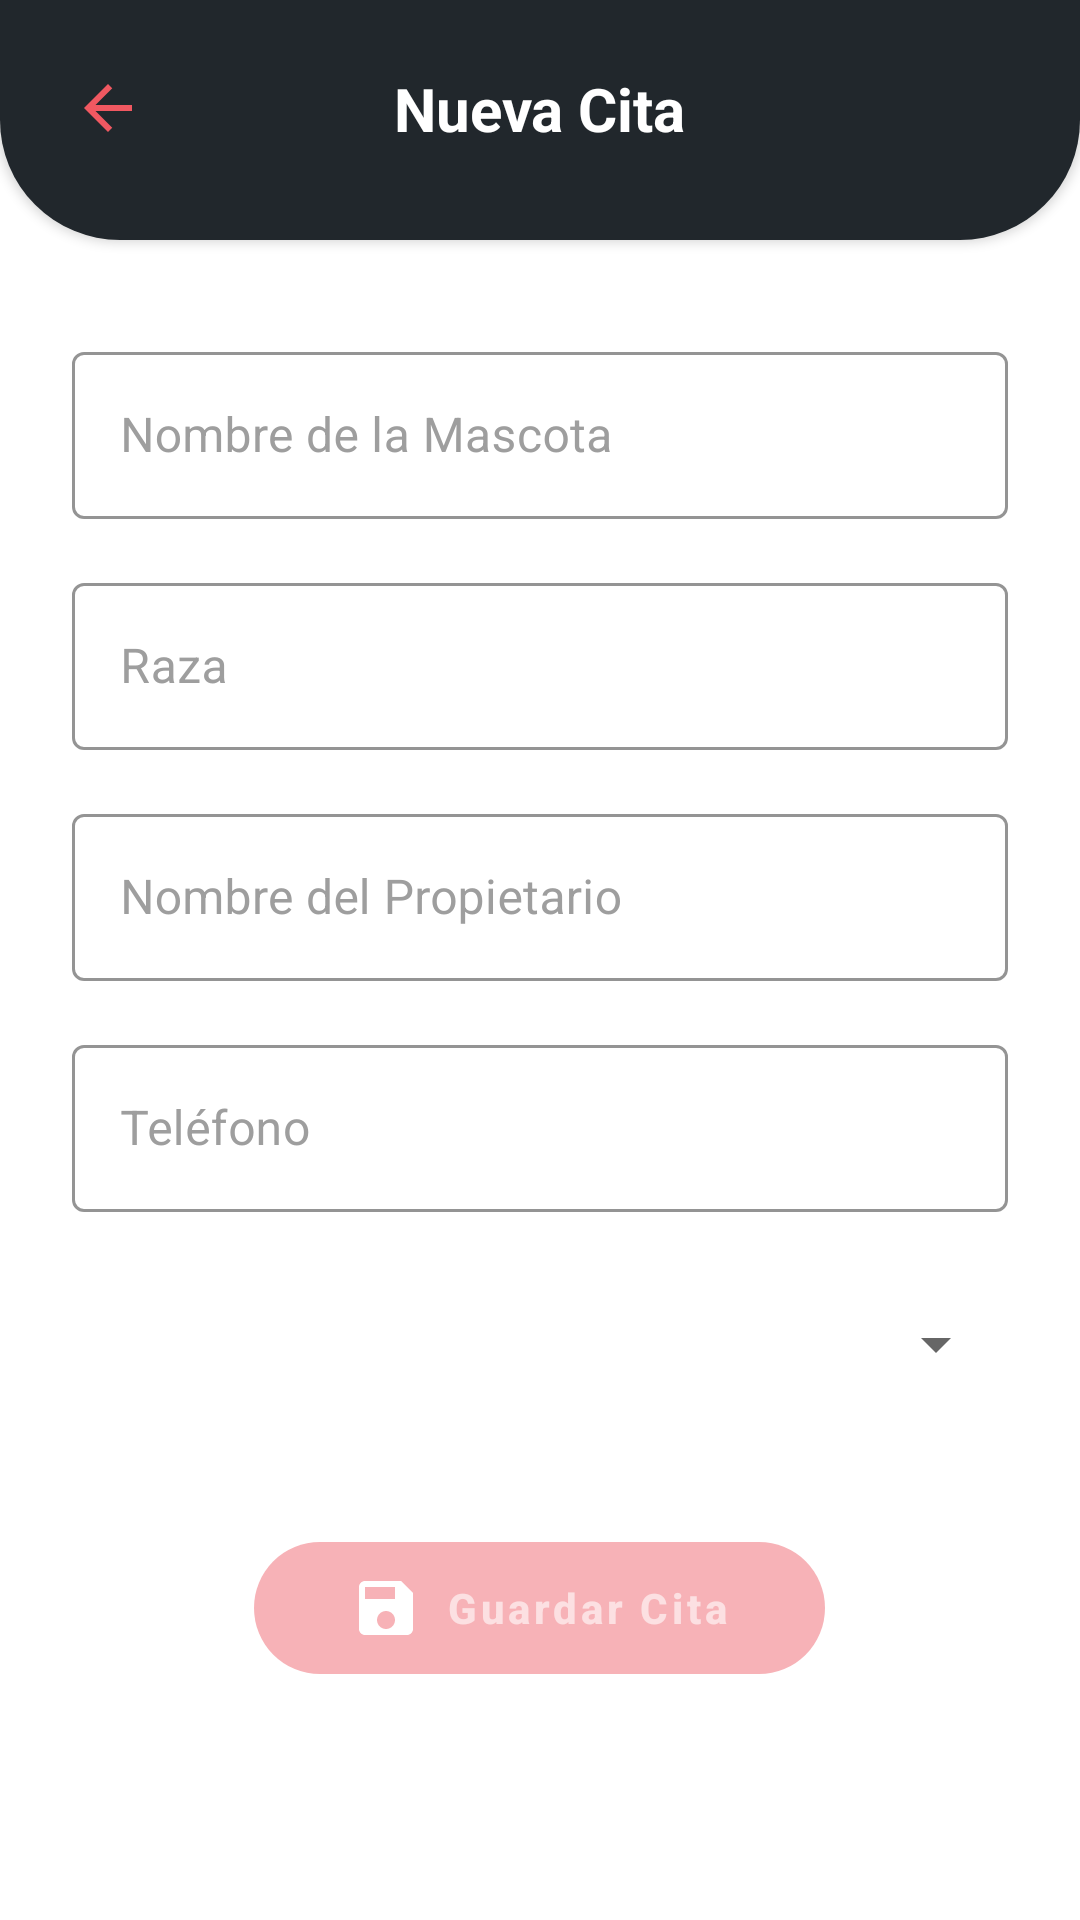

This screen was rendered from an Android layout file. Write that file and the resources it references.
<!-- AndroidManifest.xml: application theme Theme.DogApp -->
<!-- res/layout/fragment_new_appointment.xml -->
<?xml version="1.0" encoding="utf-8"?>
<androidx.constraintlayout.widget.ConstraintLayout xmlns:android="http://schemas.android.com/apk/res/android"
    xmlns:app="http://schemas.android.com/apk/res-auto"
    xmlns:tools="http://schemas.android.com/tools"
    android:layout_width="match_parent"
    android:layout_height="match_parent"
    android:background="@color/white"
    tools:context=".view.fragment.NewAppointmentFragment">

    
    <androidx.constraintlayout.widget.ConstraintLayout
        android:id="@+id/new_appointment_toolbar"
        android:layout_width="match_parent"
        android:layout_height="wrap_content"
        android:background="@drawable/bg_form_toolbar"
        android:elevation="2dp"
        android:paddingBottom="20dp"
        app:layout_constraintEnd_toEndOf="parent"
        app:layout_constraintStart_toStartOf="parent"
        app:layout_constraintTop_toTopOf="parent">

        
        <ImageView
            android:id="@+id/back_button"
            android:layout_width="48dp"
            android:layout_height="48dp"
            android:layout_marginStart="12dp"
            android:layout_marginTop="12dp"
            android:background="?attr/selectableItemBackgroundBorderless"
            android:contentDescription="@string/new_appointment_back_description"
            android:padding="12dp"
            android:src="@drawable/ic_arrow_back"
            app:layout_constraintStart_toStartOf="parent"
            app:layout_constraintTop_toTopOf="parent"
            app:tint="@color/fab_pink" />

        
        <TextView
            android:id="@+id/new_appointment_title"
            android:layout_width="wrap_content"
            android:layout_height="wrap_content"
            android:text="@string/new_appointment_title"
            android:textColor="@color/white"
            android:textSize="20sp"
            android:textStyle="bold"
            app:layout_constraintBottom_toBottomOf="@id/back_button"
            app:layout_constraintEnd_toEndOf="parent"
            app:layout_constraintStart_toStartOf="parent"
            app:layout_constraintTop_toTopOf="@id/back_button" />
    </androidx.constraintlayout.widget.ConstraintLayout>

    
    <ScrollView
        android:layout_width="0dp"
        android:layout_height="0dp"
        android:fillViewport="true"
        app:layout_constraintBottom_toBottomOf="parent"
        app:layout_constraintEnd_toEndOf="parent"
        app:layout_constraintStart_toStartOf="parent"
        app:layout_constraintTop_toBottomOf="@id/new_appointment_toolbar">

        <LinearLayout
            android:layout_width="match_parent"
            android:layout_height="wrap_content"
            android:orientation="vertical"
            android:paddingStart="24dp"
            android:paddingTop="32dp"
            android:paddingEnd="24dp"
            android:paddingBottom="32dp">

            
            <com.google.android.material.textfield.TextInputLayout
                android:id="@+id/pet_name_layout"
                style="@style/Widget.MaterialComponents.TextInputLayout.OutlinedBox"
                android:layout_width="match_parent"
                android:layout_height="wrap_content"
                android:hint="@string/new_appointment_pet_name_hint"
                android:textColorHint="@color/hint_gray"
                app:boxStrokeColor="@color/purple_500"
                app:hintTextColor="@color/purple_500">

                <com.google.android.material.textfield.TextInputEditText
                    android:id="@+id/pet_name_input"
                    android:layout_width="match_parent"
                    android:layout_height="wrap_content"
                    android:inputType="textCapWords"
                    android:maxLength="15"
                    android:maxLines="1" />
            </com.google.android.material.textfield.TextInputLayout>

            
            <com.google.android.material.textfield.TextInputLayout
                android:id="@+id/breed_layout"
                style="@style/Widget.MaterialComponents.TextInputLayout.OutlinedBox"
                android:layout_width="match_parent"
                android:layout_height="wrap_content"
                android:layout_marginTop="16dp"
                android:hint="@string/new_appointment_breed_hint"
                android:textColorHint="@color/hint_gray"
                app:boxStrokeColor="@color/purple_500"
                app:hintTextColor="@color/purple_500">

                
                <com.google.android.material.textfield.MaterialAutoCompleteTextView
                    android:id="@+id/breed_input"
                    style="@style/Widget.MaterialComponents.AutoCompleteTextView.OutlinedBox"
                    android:layout_width="match_parent"
                    android:layout_height="wrap_content"
                    android:completionThreshold="2"
                    android:inputType="text"
                    android:maxLines="1" />
            </com.google.android.material.textfield.TextInputLayout>

            
            <com.google.android.material.textfield.TextInputLayout
                android:id="@+id/owner_layout"
                style="@style/Widget.MaterialComponents.TextInputLayout.OutlinedBox"
                android:layout_width="match_parent"
                android:layout_height="wrap_content"
                android:layout_marginTop="16dp"
                android:hint="@string/new_appointment_owner_hint"
                android:textColorHint="@color/hint_gray"
                app:boxStrokeColor="@color/purple_500"
                app:hintTextColor="@color/purple_500">

                <com.google.android.material.textfield.TextInputEditText
                    android:id="@+id/owner_input"
                    android:layout_width="match_parent"
                    android:layout_height="wrap_content"
                    android:inputType="textCapWords"
                    android:maxLength="30"
                    android:maxLines="1" />
            </com.google.android.material.textfield.TextInputLayout>

            
            <com.google.android.material.textfield.TextInputLayout
                android:id="@+id/phone_layout"
                style="@style/Widget.MaterialComponents.TextInputLayout.OutlinedBox"
                android:layout_width="match_parent"
                android:layout_height="wrap_content"
                android:layout_marginTop="16dp"
                android:hint="@string/new_appointment_phone_hint"
                android:textColorHint="@color/hint_gray"
                app:boxStrokeColor="@color/purple_500"
                app:hintTextColor="@color/purple_500">

                <com.google.android.material.textfield.TextInputEditText
                    android:id="@+id/phone_input"
                    android:layout_width="match_parent"
                    android:layout_height="wrap_content"
                    android:inputType="number"
                    android:maxLength="10"
                    android:maxLines="1" />
            </com.google.android.material.textfield.TextInputLayout>

            
            <Spinner
                android:id="@+id/symptoms_spinner"
                android:layout_width="match_parent"
                android:layout_height="56dp"
                android:layout_marginTop="16dp" />

            
            <com.google.android.material.button.MaterialButton
                android:id="@+id/save_appointment_button"
                android:layout_width="wrap_content"
                android:layout_height="56dp"
                android:layout_gravity="center_horizontal"
                android:layout_marginTop="32dp"
                android:enabled="false"
                android:paddingStart="32dp"
                android:paddingEnd="32dp"
                android:text="@string/new_appointment_save"
                android:textAllCaps="false"
                android:textColor="@color/btn_save_text"
                android:textStyle="bold"
                app:backgroundTint="@color/btn_save_tint"
                app:cornerRadius="28dp"
                app:icon="@drawable/ic_save"
                app:iconGravity="textStart"
                app:iconTint="@color/white" />
        </LinearLayout>
    </ScrollView>

    
    <ProgressBar
        android:id="@+id/save_progress"
        android:layout_width="wrap_content"
        android:layout_height="wrap_content"
        android:visibility="gone"
        app:layout_constraintBottom_toBottomOf="parent"
        app:layout_constraintEnd_toEndOf="parent"
        app:layout_constraintStart_toStartOf="parent"
        app:layout_constraintTop_toTopOf="parent" />

</androidx.constraintlayout.widget.ConstraintLayout>
<!-- resources referenced by this layout -->
<resources>
  <color name="fab_pink">#F05861</color>
  <color name="hint_gray">#FF9E9E9E</color>
  <color name="purple_500">#FF6200EE</color>
  <color name="white">#FFFFFFFF</color>
  <!-- drawable bg_form_toolbar (drawable) -->
  <?xml version="1.0" encoding="utf-8"?>
  <shape xmlns:android="http://schemas.android.com/apk/res/android"
      android:shape="rectangle">
      
      <solid android:color="@color/login_background" />
      
      <corners
          android:bottomLeftRadius="40dp"
          android:bottomRightRadius="40dp" />
  </shape>
  <!-- drawable ic_arrow_back (drawable) -->
  <?xml version="1.0" encoding="utf-8"?>
  <vector xmlns:android="http://schemas.android.com/apk/res/android"
      android:width="24dp"
      android:height="24dp"
      android:viewportWidth="24"
      android:viewportHeight="24">
      
      <path
          android:fillColor="#FFFFFFFF"
          android:pathData="M20,11H7.83l5.59,-5.59L12,4l-8,8 8,8 1.41,-1.41L7.83,13H20v-2z" />
  </vector>
  <!-- drawable ic_save (drawable) -->
  <?xml version="1.0" encoding="utf-8"?>
  <vector xmlns:android="http://schemas.android.com/apk/res/android"
      android:width="24dp"
      android:height="24dp"
      android:viewportWidth="24"
      android:viewportHeight="24">
      <path
          android:fillColor="#FFFFFFFF"
          android:pathData="M17,3H5c-1.11,0 -2,0.9 -2,2v14c0,1.1 0.89,2 2,2h14c1.1,0 2,-0.9 2,-2V7l-4,-4zM12,19c-1.66,0 -3,-1.34 -3,-3s1.34,-3 3,-3 3,1.34 3,3 -1.34,3 -3,3zM15,9H5V5h10v4z" />
  </vector>
  <string name="new_appointment_back_description">Volver</string>
  <string name="new_appointment_breed_hint">Raza</string>
  <string name="new_appointment_owner_hint">Nombre del Propietario</string>
  <string name="new_appointment_pet_name_hint">Nombre de la Mascota</string>
  <string name="new_appointment_phone_hint">Teléfono</string>
  <string name="new_appointment_save">Guardar Cita</string>
  <string name="new_appointment_title">Nueva Cita</string>
  <style name="Theme.DogApp" parent="Theme.MaterialComponents.DayNight.NoActionBar">
          
          <item name="colorPrimary">@color/purple_500</item>
          <item name="colorPrimaryVariant">@color/purple_700</item>
          <item name="colorOnPrimary">@color/white</item>
          
          <item name="colorSecondary">@color/teal_200</item>
          <item name="colorSecondaryVariant">@color/teal_700</item>
          <item name="colorOnSecondary">@color/black</item>
          
          <item name="android:statusBarColor">@color/login_background</item>
          <item name="android:navigationBarColor">@color/login_background</item>
          <item name="android:windowLightStatusBar">false</item>
          <item name="android:windowLightNavigationBar">false</item>
          
      </style>
  <color name="login_background">#21272C</color>
  <color name="purple_700">#FF3700B3</color>
  <color name="teal_200">#FF03DAC5</color>
  <color name="teal_700">#FF018786</color>
  <color name="black">#FF000000</color>
</resources>
